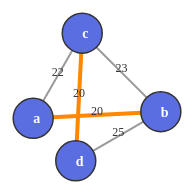
D3 v7 page, settled after 360 driven frames (6 s of simulated time); the page loaded 1 data file(s).


        let currentEdgeIndex = 0;
        let mstEdges = [];
    
        d3.json("graph_data.json").then(data => {
            const svg = d3.select("svg"),
                  width = +svg.attr("width"),
                  height = +svg.attr("height");
    
            // Create force simulation
            const simulation = d3.forceSimulation()
                .force("link", d3.forceLink().id(d => d.id).distance(100))
                .force("charge", d3.forceManyBody().strength(-300))
                .force("center", d3.forceCenter(width / 2, height / 2)); 
    
            // Convert data to D3 format
            const nodes = Object.keys(data.vertices).map(id => ({
                id,
                label: data.vertices[id],
                x: Math.random() * width,
                y: Math.random() * height
            }));
    
            const edges = data.edges.map(edge => ({
                source: edge[0].toString(),
                target: edge[1].toString(),
                weight: edge[2]
            }));
    
            mstEdges = data.mst;
    
            // Draw links (edges)
            const link = svg.selectAll(".link")
                .data(edges)
                .enter().append("line")
                .attr("class", "link")
                .attr("id", d => d.source + "-" + d.target); 
    
            // Draw edge weights (labels)
            const edgeLabels = svg.selectAll(".edge-label")
                .data(edges)
                .enter().append("text")
                .attr("class", "edge-label")
                .attr("text-anchor", "middle")
                .text(d => d.weight);
    
            // Draw nodes
            const node = svg.selectAll(".node")
                .data(nodes)
                .enter().append("g")
                .attr("class", "node")
                .call(d3.drag()
                    .on("start", dragstarted)
                    .on("drag", dragged)
                    .on("end", dragended));
    
            node.append("circle")
                .attr("r", 20);
    
            node.append("text")
                .attr("dy", 5)
                .text(d => d.label);
    
            // Update positions on tick
            simulation.nodes(nodes).on("tick", () => {
                link
                    .attr("x1", d => d.source.x)
                    .attr("y1", d => d.source.y)
                    .attr("x2", d => d.target.x)
                    .attr("y2", d => d.target.y);
    
                edgeLabels
                    .attr("x", d => (d.source.x + d.target.x) / 2)
                    .attr("y", d => (d.source.y + d.target.y) / 2);
    
                node
                    .attr("transform", d => `translate(${d.x},${d.y})`);
            });
    
            simulation.force("link").links(edges);
    
            function highlightEdge(u, v) {
                const edgeId = u + "-" + v;
                const edgeElement = document.getElementById(edgeId);
                if (edgeElement) {
                    edgeElement.classList.add("mst-link");
                }
            }
    
            function unhighlightEdges() {
                svg.selectAll(".mst-link").classed("mst-link", false);
            }
    
            function stepThroughEdges() {
                
                let edge = mstEdges[currentEdgeIndex];
                highlightEdge(edge[0], edge[1]);
    
                
                currentEdgeIndex++;
    
                if (currentEdgeIndex >= mstEdges.length) {
                    setTimeout(() => {
                        unhighlightEdges();
                        currentEdgeIndex = 0; 
                    }, 1000); 
                }
            }
    
            setInterval(stepThroughEdges, 1000);
    
            function dragstarted(event, d) {
                if (!event.active) simulation.alphaTarget(0.3).restart();
                d.fx = d.x;
                d.fy = d.y;
            }
    
            function dragged(event, d) {
                d.fx = event.x;
                d.fy = event.y;
            }
    
            function dragended(event, d) {
                if (!event.active) simulation.alphaTarget(0);
                d.fx = d.x;
                d.fy = d.y;
            }
        });
    

### data: graph_data.json
{
 "vertices": [
  "a",
  "b",
  "c",
  "d"
 ],
 "edges": [
  [
   0,
   1,
   20
  ],
  [
   2,
   3,
   20
  ],
  [
   0,
   2,
   22
  ],
  [
   2,
   1,
   23
  ],
  [
   1,
   3,
   25
  ]
 ],
 "mst": [
  [
   0,
   1,
   20
  ],
  [
   2,
   3,
   20
  ],
  [
   0,
   2,
   22
  ]
 ]
}